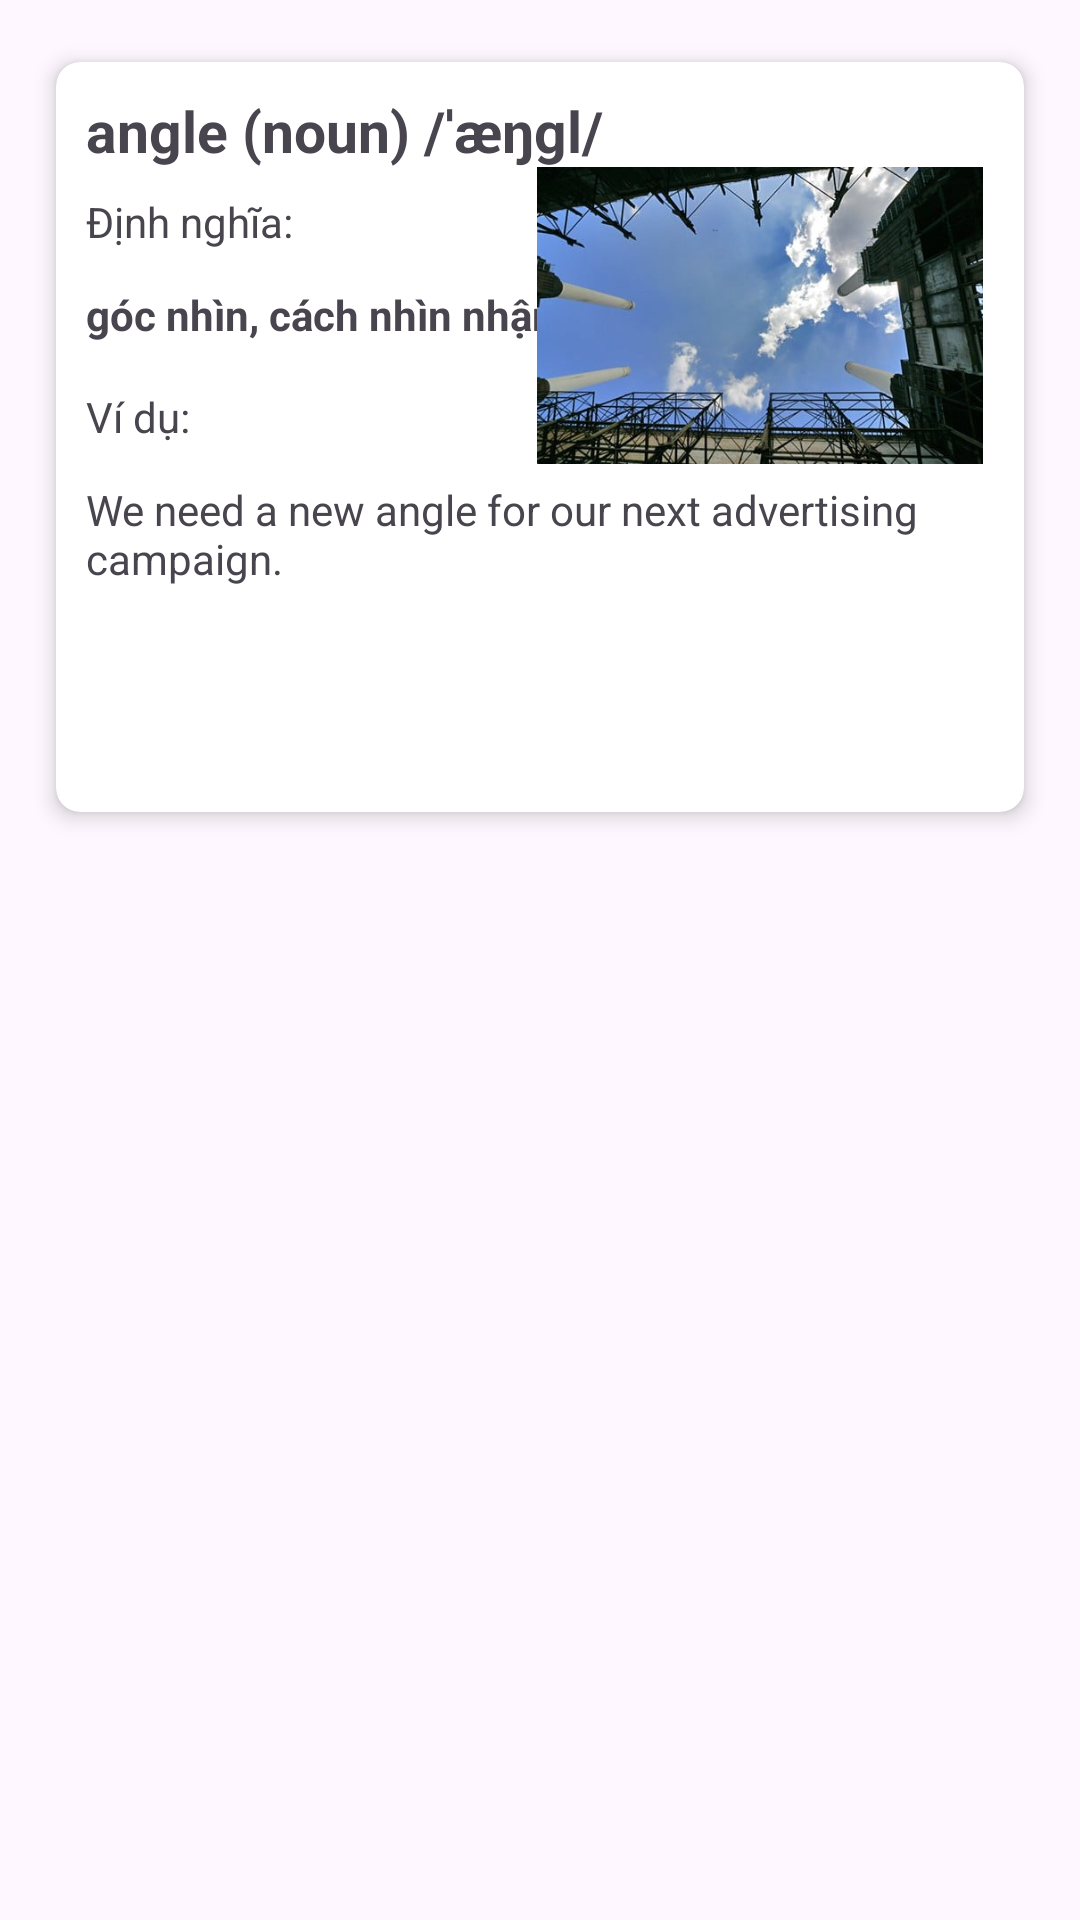

Reconstruct the res/layout file that produces this screen, plus the resources it refers to.
<!-- AndroidManifest.xml: application theme Theme.Lab13EnglishDictionary -->
<!-- res/layout/my_row.xml -->
<?xml version="1.0" encoding="utf-8"?>
<LinearLayout xmlns:android="http://schemas.android.com/apk/res/android"
    xmlns:tools="http://schemas.android.com/tools"
    android:layout_width="match_parent"
    android:layout_height="wrap_content"
    xmlns:app="http://schemas.android.com/apk/res-auto"
    android:id="@+id/mainLayout"
    android:orientation="vertical"
    >


    <androidx.cardview.widget.CardView
        android:layout_width="match_parent"
        android:layout_height="wrap_content"
        android:layout_margin="12dp"
        app:cardCornerRadius="8dp"
        app:cardElevation="4dp"
        app:cardUseCompatPadding="true"
        >

        <androidx.constraintlayout.widget.ConstraintLayout
            android:layout_width="match_parent"
            android:layout_height="250dp"
            android:padding="10dp">


            <TextView
                android:id="@+id/vocab"
                android:layout_width="wrap_content"
                android:layout_height="wrap_content"
                android:layout_weight="1"
                android:ellipsize="end"
                android:maxLines="1"
                android:text="angle (noun) /ˈæŋɡl/"
                android:textSize="19dp"
                android:textStyle="bold"
                app:layout_constraintHorizontal_bias="0.0"
                app:layout_constraintStart_toStartOf="parent"
                tools:layout_editor_absoluteY="16dp" />

            <TextView
                android:id="@+id/dnghia_title"
                android:layout_width="150dp"
                android:layout_height="wrap_content"
                android:layout_marginStart="4dp"
                android:layout_marginTop="8dp"
                android:maxLines="1"
                android:text="Định nghĩa:
"
                app:layout_constraintTop_toBottomOf="@+id/vocab" />

            <TextView
                android:id="@+id/def"
                android:layout_width="200dp"
                android:layout_height="wrap_content"
                android:layout_marginTop="12dp"
                android:text="góc nhìn, cách nhìn nhận"
                android:textStyle="bold"
                app:layout_constraintHorizontal_bias="0.0"
                app:layout_constraintStart_toStartOf="parent"
                app:layout_constraintTop_toBottomOf="@+id/dnghia_title" />

            <ImageView
                android:id="@+id/img"
                android:layout_width="158dp"
                android:layout_height="99dp"
                android:layout_marginStart="13dp"
                android:layout_marginTop="25dp"
                android:layout_marginBottom="15dp"
                android:src="@drawable/angle"
                app:layout_constraintBottom_toTopOf="@+id/ex"
                app:layout_constraintEnd_toEndOf="parent"
                app:layout_constraintHorizontal_bias="0.982"
                app:layout_constraintStart_toEndOf="@+id/vocab"
                app:layout_constraintTop_toTopOf="parent"
                app:layout_constraintVertical_bias="0.0" />

            <TextView
                android:id="@+id/textView_vidu"
                android:layout_width="wrap_content"
                android:layout_height="wrap_content"
                android:layout_marginTop="15dp"
                android:text="Ví dụ:
"
                app:layout_constraintTop_toBottomOf="@+id/def"
                tools:layout_editor_absoluteX="1dp" />

            <TextView
                android:id="@+id/ex"
                android:layout_width="wrap_content"
                android:layout_height="wrap_content"
                android:layout_marginTop="12dp"
                android:text="We need a new angle for our next advertising campaign.
"
                app:layout_constraintStart_toStartOf="parent"
                app:layout_constraintTop_toBottomOf="@+id/textView_vidu" />
        </androidx.constraintlayout.widget.ConstraintLayout>
    </androidx.cardview.widget.CardView>
</LinearLayout>
<!-- resources referenced by this layout -->
<resources>
  <!-- drawable angle: jpeg bitmap (drawable, 37390 bytes) -->
  <style name="Theme.Lab13EnglishDictionary" parent="Base.Theme.Lab13EnglishDictionary" />
  <style name="Base.Theme.Lab13EnglishDictionary" parent="Theme.Material3.DayNight.NoActionBar">
          
          
          <item name="colorPrimary">@color/blue1</item>
  
      </style>
  <color name="blue1">#2D4973</color>D9EFE2
</resources>
